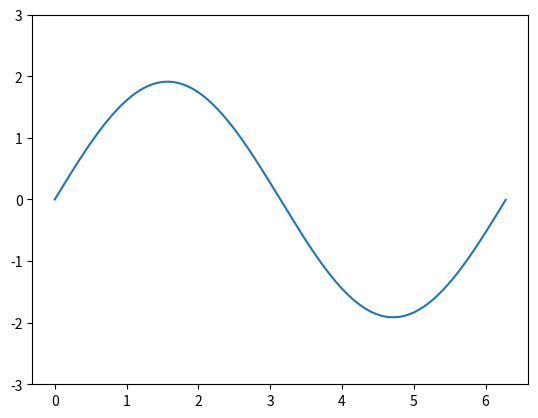

Reproduce this figure in Python.
# Downloaded from http://mindseye.no/2011/04/03/animating-plots-and-waves-in-python-using-matplotlib/


from matplotlib.pylab import *  # pylab is the easiest approach to any plotting
import time                     # we'll do this rendering i real time
 
ion()                           # interaction mode needs to be turned off
 
x = arange(0,2*pi,0.01)         # we'll create an x-axis from 0 to 2 pi
line, = plot(x,x)               # this is our initial plot, and does nothing
line.axes.set_ylim(-3,3)        # set the range for our plot
 
starttime = time.time()         # this is our start time
t = 0                           # this is our relative start time
 
while(t < 5.0):                 # we'll limit ourselves to 5 seconds.
                                # set this to while(True) if you want to loop forever
    t = time.time() - starttime # find out how long the script has been running
    y = -2*sin(x)*sin(t)        # just a function for a standing wave
                                # replace this with any function you want to animate
                                # for instance, y = sin(x-t)
 
    line.set_ydata(y)           # update the plot data
    draw()                      # redraw the canvas
    
    
'''
fig = figure(figsize=(16,9),dpi=80)     # create a figure in 1280 x 720 pixels
                                # this is not as simple as it could be, but
                                # it is like this because matplotlib is focused
                                # on print, not screen
 
x = arange(0,2*pi,0.01)         # we'll create an x-axis from 0 to 2 pi
line, = plot(x,x)               # this is our initial plot, and does nothing
line.axes.set_ylim(-3,3)        # set the range for our plot
 
t = 0                           # this is our relative start time
dt = 0.04
i = 0
while(t < 5.0):                 # we'll limit ourselves to 5 seconds.
                                # set this to while(True) if you want to loop forever
    y = -2*sin(x)*sin(t)        # just a function for a standing wave
                                # replace this with any function you want to animate
                                # for instance, y = sin(x-t)
 
    line.set_ydata(y)           # update the plot data
    draw()                      # redraw the canvas
 
    t = t + dt                  # increase the time
    i = i + 1                   # increase our counter
 
    # save the figure with a 4-digit number
    savefig("outdata/blah" + '%04d' % i + ".png")
'''